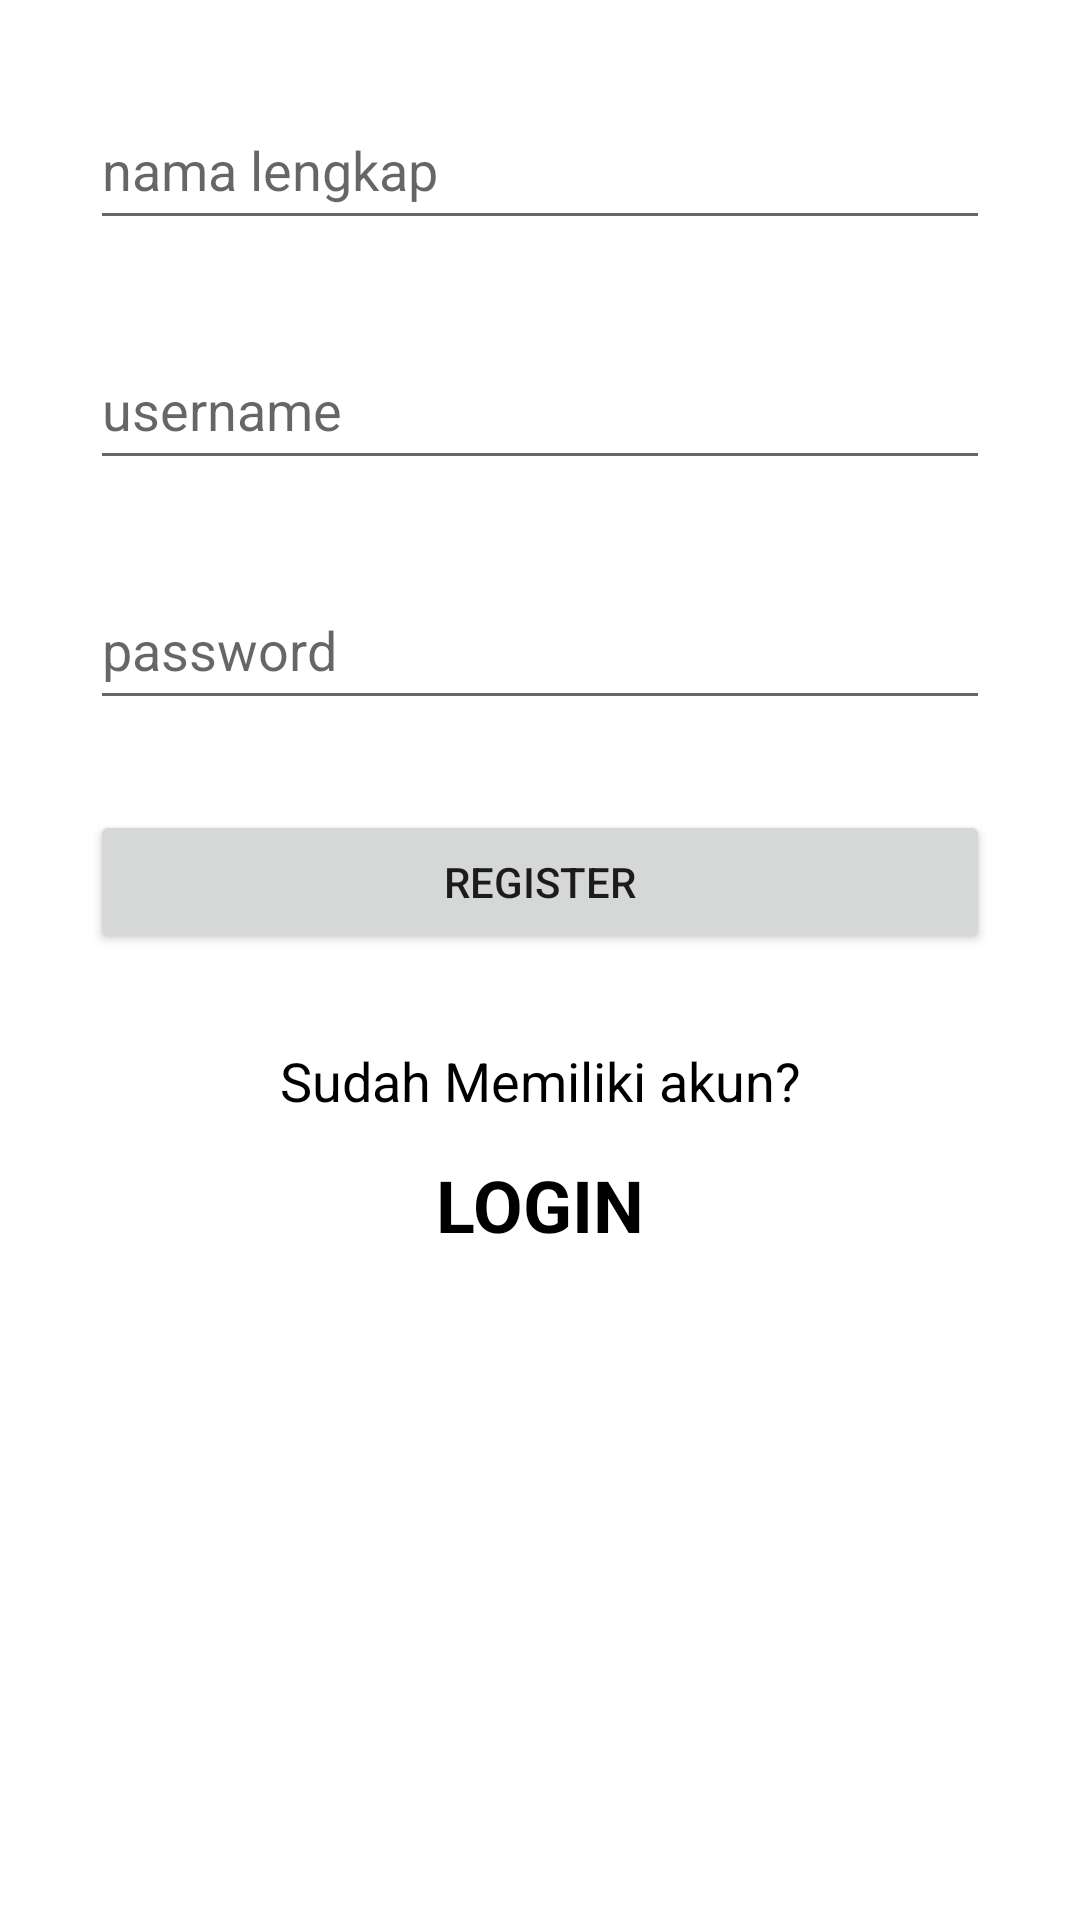

Write the Android layout XML for this screen, with the resource values it uses.
<!-- AndroidManifest.xml: application theme Theme.KelompokBelajarLanjutan -->
<!-- res/layout/activity_register.xml -->
<?xml version="1.0" encoding="utf-8"?>
<androidx.constraintlayout.widget.ConstraintLayout xmlns:android="http://schemas.android.com/apk/res/android"
    xmlns:app="http://schemas.android.com/apk/res-auto"
    xmlns:tools="http://schemas.android.com/tools"
    android:layout_width="match_parent"
    android:layout_height="match_parent"
    tools:context=".ui.RegisterActivity">

    <EditText
        android:id="@+id/edt_nama_lengkap"
        android:layout_width="0dp"
        android:layout_height="50dp"
        android:hint="nama lengkap"
        android:inputType="text"
        android:layout_marginTop="30dp"
        android:layout_marginHorizontal="30dp"
        app:layout_constraintTop_toTopOf="parent"
        app:layout_constraintEnd_toEndOf="parent"
        app:layout_constraintStart_toStartOf="parent"/>

    <EditText
        android:id="@+id/edt_username"
        android:layout_width="0dp"
        android:layout_height="50dp"
        android:hint="username"
        android:inputType="text"
        android:layout_marginTop="30dp"
        android:layout_marginHorizontal="30dp"
        app:layout_constraintTop_toBottomOf="@+id/edt_nama_lengkap"
        app:layout_constraintEnd_toEndOf="parent"
        app:layout_constraintStart_toStartOf="parent"/>

    <EditText
        android:id="@+id/edt_password"
        android:layout_width="0dp"
        android:layout_height="50dp"
        android:hint="password"
        android:inputType="textPassword"
        android:layout_marginTop="30dp"
        android:layout_marginHorizontal="30dp"
        app:layout_constraintTop_toBottomOf="@+id/edt_username"
        app:layout_constraintEnd_toEndOf="parent"
        app:layout_constraintStart_toStartOf="parent"/>

    <Button
        android:id="@+id/btn_register"
        android:layout_width="0dp"
        android:layout_height="wrap_content"
        android:layout_marginTop="30dp"
        android:layout_marginHorizontal="30dp"
        android:text="Register"
        app:layout_constraintTop_toBottomOf="@+id/edt_password"
        app:layout_constraintStart_toStartOf="parent"
        app:layout_constraintEnd_toEndOf="parent"/>

    <TextView
        android:id="@+id/tv_title_have_account"
        android:layout_width="wrap_content"
        android:layout_height="wrap_content"
        android:text="Sudah Memiliki akun?"
        app:layout_constraintTop_toBottomOf="@id/btn_register"
        android:textColor="@color/black"
        android:textSize="18sp"
        android:layout_marginTop="30dp"
        app:layout_constraintStart_toStartOf="parent"
        app:layout_constraintEnd_toEndOf="parent"/>

    <TextView
        android:id="@+id/tv_login_from_register"
        android:layout_width="wrap_content"
        android:layout_height="wrap_content"
        android:text="LOGIN"
        app:layout_constraintTop_toBottomOf="@id/tv_title_have_account"
        android:textColor="@color/black"
        android:textStyle="bold"
        android:textSize="24sp"
        android:layout_marginTop="13dp"
        app:layout_constraintStart_toStartOf="parent"
        app:layout_constraintEnd_toEndOf="parent"/>


</androidx.constraintlayout.widget.ConstraintLayout>
<!-- resources referenced by this layout -->
<resources>
  <style name="Theme.KelompokBelajarLanjutan" parent="Theme.MaterialComponents.DayNight.NoActionBar">
          
          <item name="colorPrimary">@color/purple_500</item>
          <item name="colorPrimaryVariant">@color/purple_700</item>
          <item name="colorOnPrimary">@color/white</item>
          
          <item name="colorSecondary">@color/teal_200</item>
          <item name="colorSecondaryVariant">@color/teal_700</item>
          <item name="colorOnSecondary">@color/black</item>
          
          <item name="android:statusBarColor">?attr/colorPrimaryVariant</item>
          
      </style>
  <!-- not gathered from this repository: default colours our renderer supplied (Android Studio template values) -->
  <color name="purple_500">#FF6200EE</color>
  <color name="purple_700">#FF3700B3</color>
  <color name="teal_200">#FF03DAC5</color>
  <color name="teal_700">#FF018786</color>
  <color name="black">#FF000000</color>
  <color name="white">#FFFFFFFF</color>
</resources>
